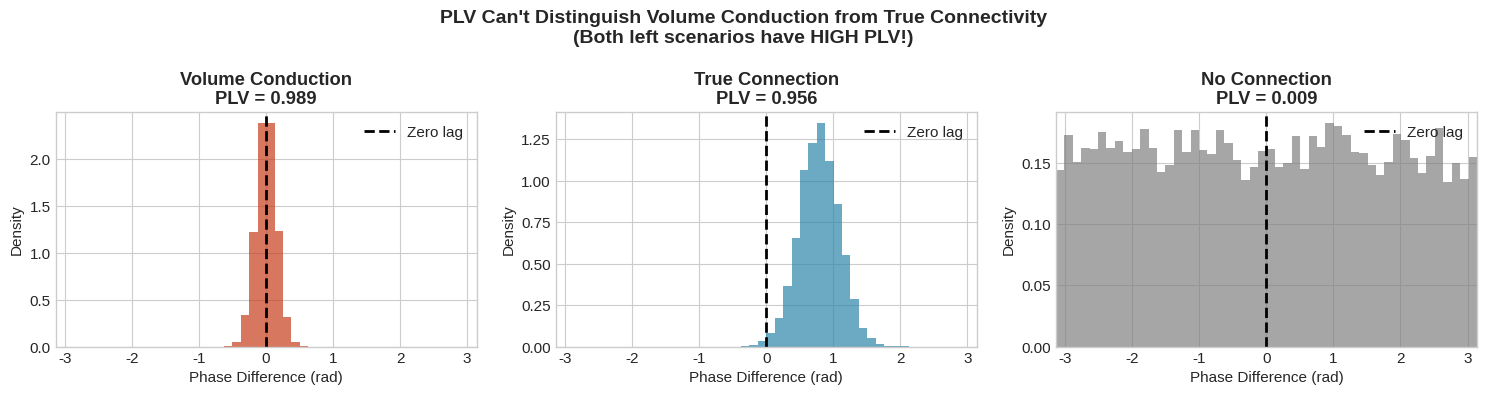
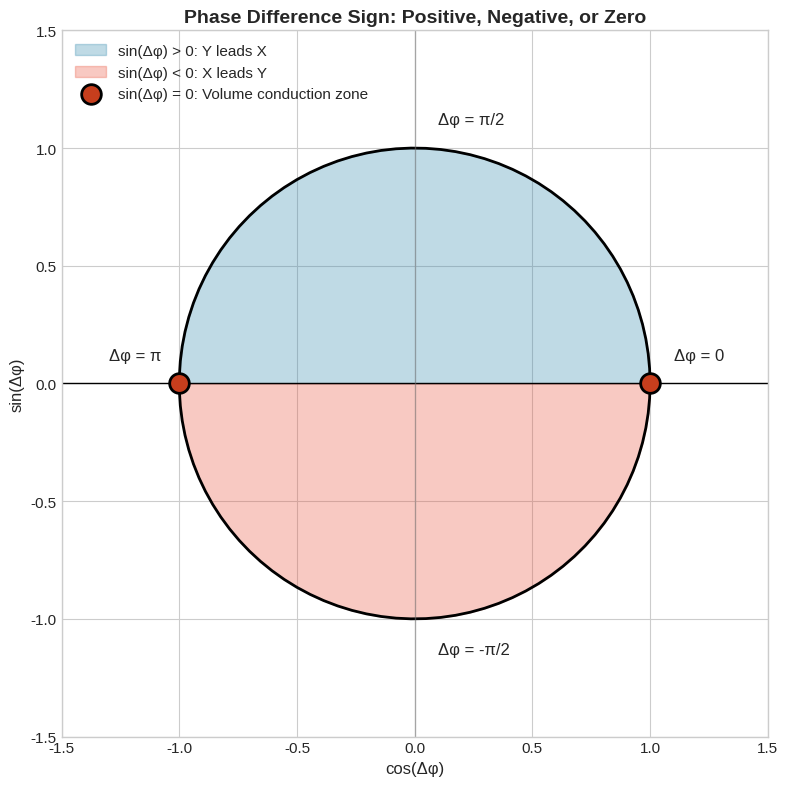
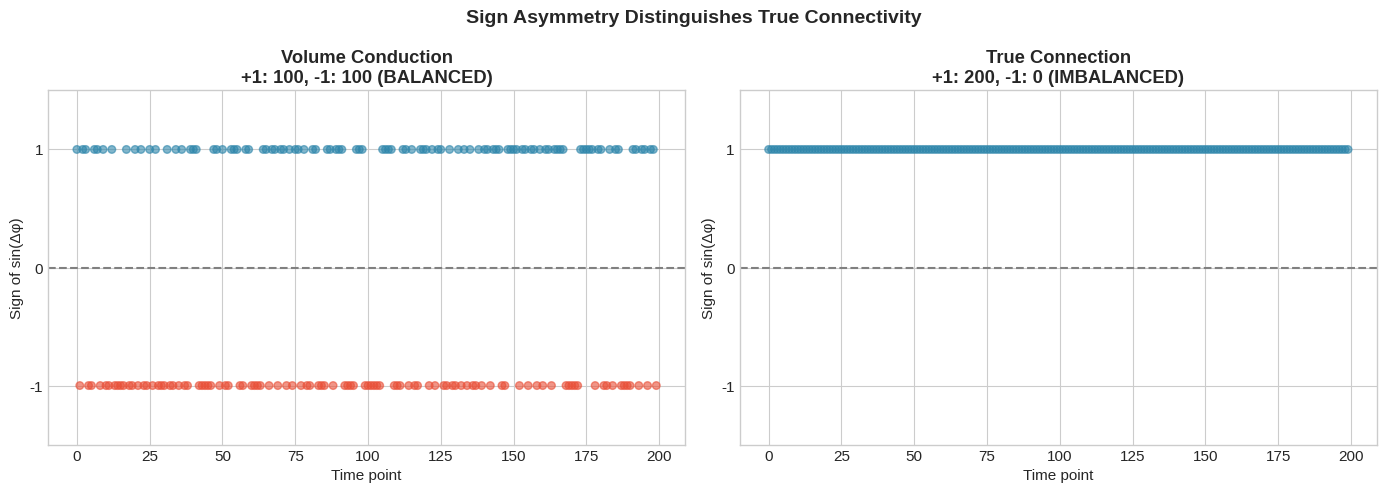
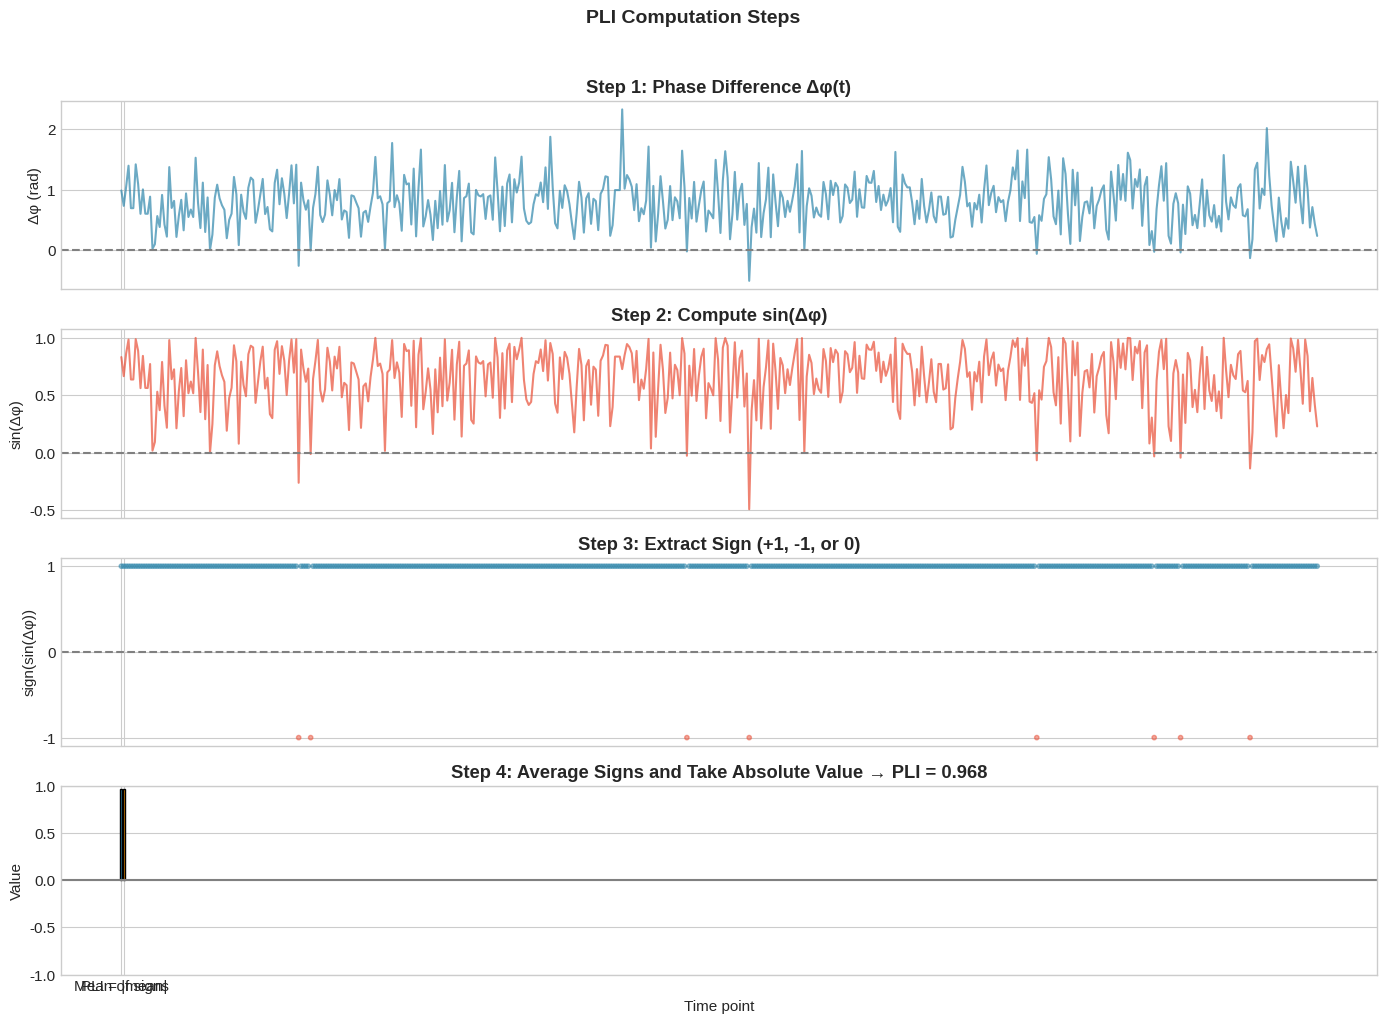
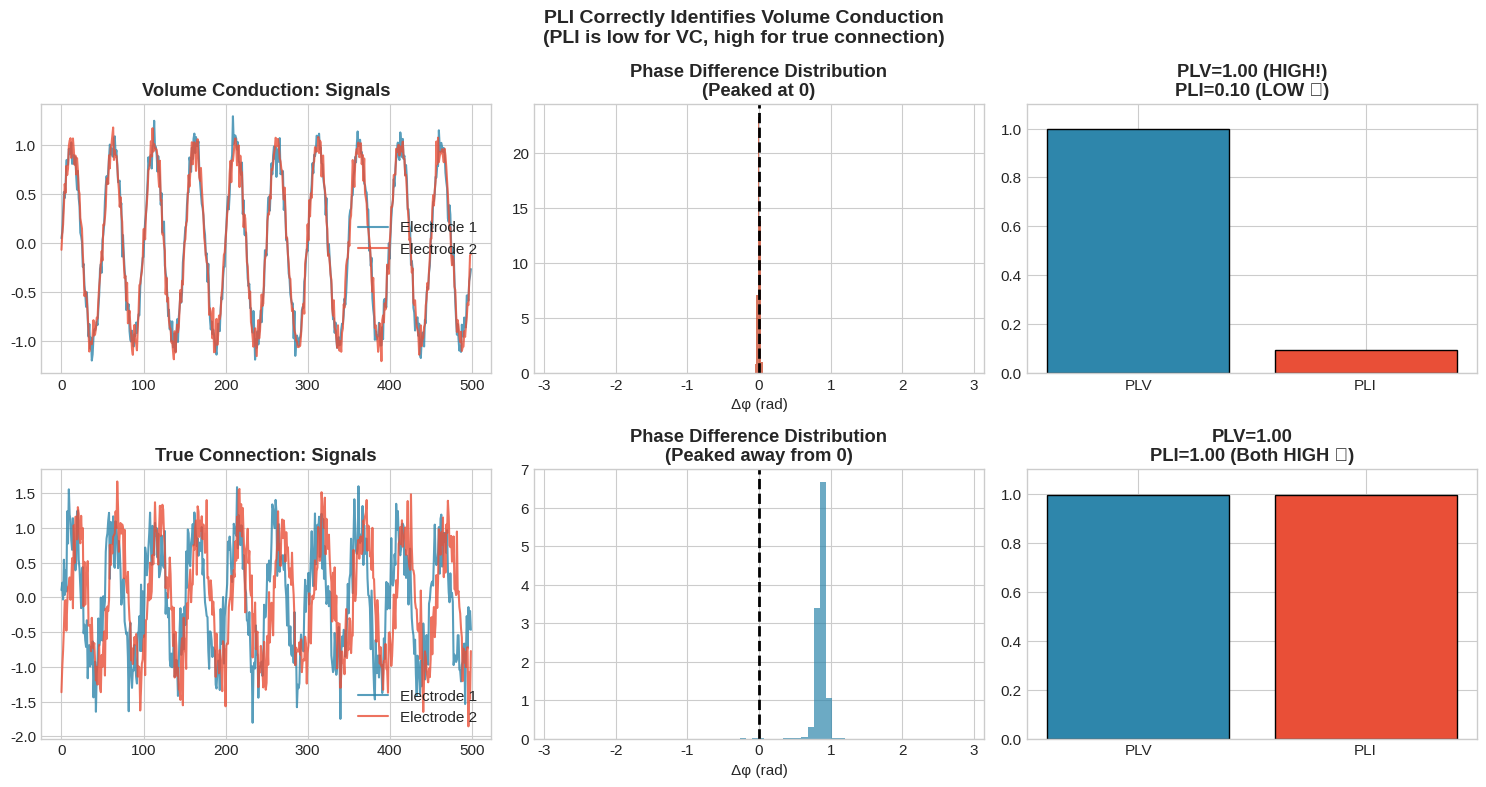
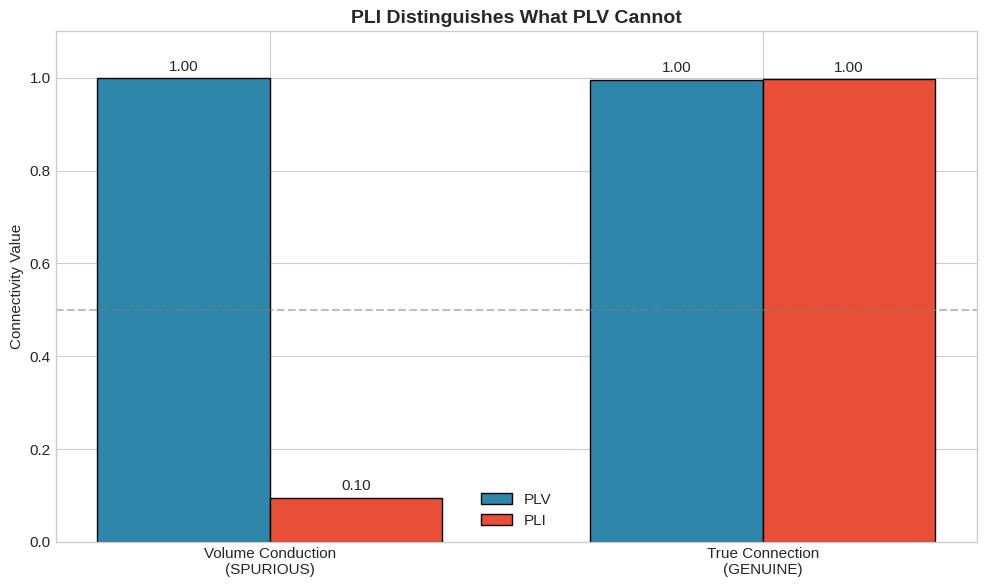
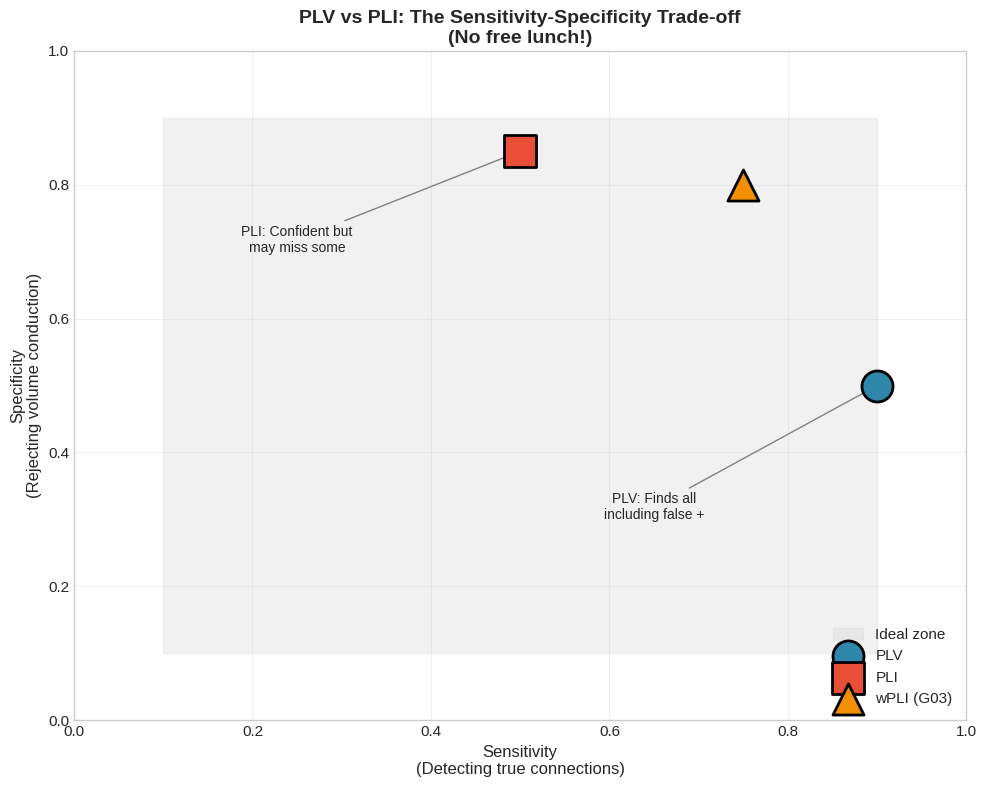
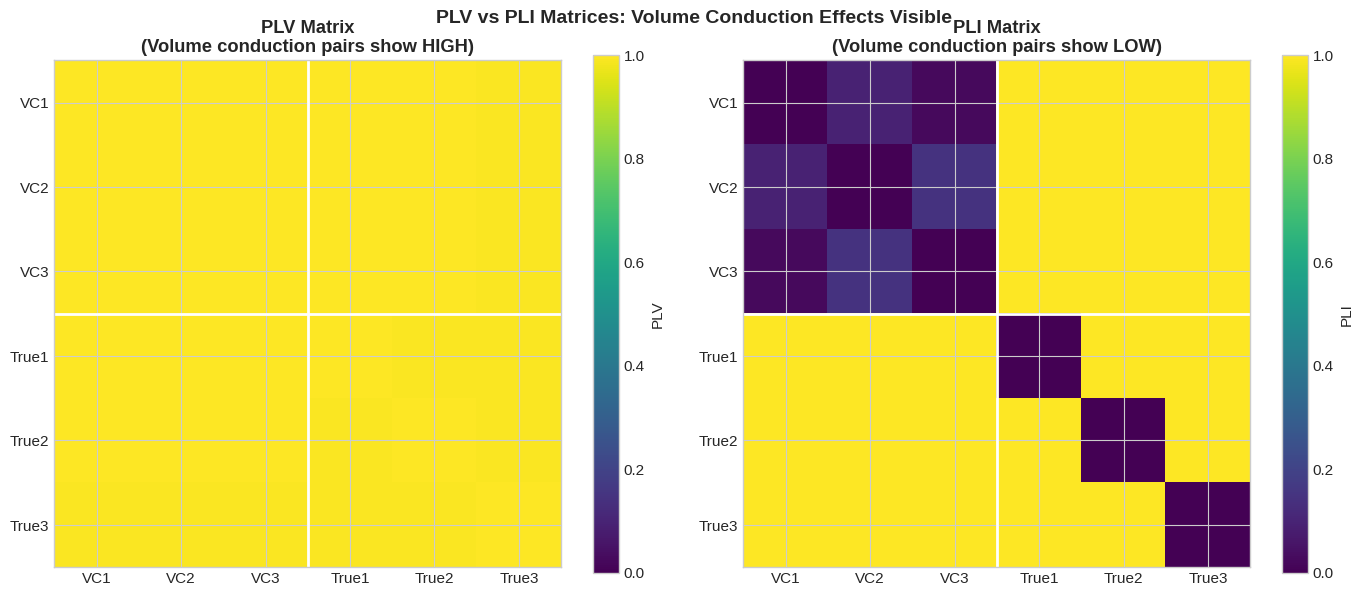

Reproduce these figures in Python, in order.
# Required imports
import numpy as np
from numpy.typing import NDArray
import matplotlib.pyplot as plt
from scipy import signal
from typing import Tuple, Any

# Set random seed for reproducibility
np.random.seed(42)

# Plotting style
plt.style.use('seaborn-v0_8-whitegrid')
plt.rcParams['figure.figsize'] = (12, 6)
plt.rcParams['font.size'] = 11

# Color palette
COLORS = {
    'signal_1': '#2E86AB',
    'signal_2': '#E94F37',
    'subject_1': '#2E86AB',
    'subject_2': '#A23B72',
    'highlight': '#F18F01',
    'warning': '#C73E1D'
}

# Visualization 1: Phase difference distributions

np.random.seed(42)
n_samples = 10000

# Three scenarios
# 1. Volume conduction: peaked at 0
phase_diff_vc = np.random.normal(0, 0.15, n_samples)

# 2. True connection: peaked elsewhere (e.g., 45°)
phase_diff_true = np.random.normal(np.pi/4, 0.3, n_samples)

# 3. No connection: uniform
phase_diff_none = np.random.uniform(-np.pi, np.pi, n_samples)

# Compute PLV for each
def quick_plv(phase_diff):
    return np.abs(np.mean(np.exp(1j * phase_diff)))

plv_vc = quick_plv(phase_diff_vc)
plv_true = quick_plv(phase_diff_true)
plv_none = quick_plv(phase_diff_none)

# Plot
fig, axes = plt.subplots(1, 3, figsize=(15, 4))

scenarios = [
    (phase_diff_vc, plv_vc, 'Volume Conduction', COLORS['warning']),
    (phase_diff_true, plv_true, 'True Connection', COLORS['signal_1']),
    (phase_diff_none, plv_none, 'No Connection', 'gray')
]

for ax, (pd, plv, title, color) in zip(axes, scenarios):
    ax.hist(pd, bins=50, color=color, alpha=0.7, density=True, range=(-np.pi, np.pi))
    ax.axvline(x=0, color='black', linestyle='--', linewidth=2, label='Zero lag')
    ax.set_xlabel('Phase Difference (rad)')
    ax.set_ylabel('Density')
    ax.set_title(f'{title}\nPLV = {plv:.3f}', fontweight='bold')
    ax.set_xlim(-np.pi, np.pi)
    ax.legend()

plt.suptitle("PLV Can't Distinguish Volume Conduction from True Connectivity\n(Both left scenarios have HIGH PLV!)", 
             fontsize=14, fontweight='bold')
plt.tight_layout()
plt.show()

# Visualization 2: Sign of sin(Δφ) on unit circle

fig, ax = plt.subplots(figsize=(8, 8))

# Draw unit circle
theta = np.linspace(0, 2*np.pi, 100)
ax.plot(np.cos(theta), np.sin(theta), 'k-', linewidth=2)

# Fill upper half (positive sin)
theta_upper = np.linspace(0, np.pi, 50)
ax.fill_between(np.cos(theta_upper), 0, np.sin(theta_upper), 
                color=COLORS['signal_1'], alpha=0.3, label='sin(Δφ) > 0: Y leads X')

# Fill lower half (negative sin)
theta_lower = np.linspace(np.pi, 2*np.pi, 50)
ax.fill_between(np.cos(theta_lower), 0, np.sin(theta_lower), 
                color=COLORS['signal_2'], alpha=0.3, label='sin(Δφ) < 0: X leads Y')

# Mark volume conduction zone
ax.scatter([1, -1], [0, 0], s=200, c=COLORS['warning'], zorder=5, 
           edgecolor='black', linewidth=2, label='sin(Δφ) = 0: Volume conduction zone')

# Axes
ax.axhline(y=0, color='black', linewidth=1)
ax.axvline(x=0, color='gray', linewidth=1, alpha=0.5)

# Labels
ax.annotate('Δφ = 0', xy=(1.1, 0.1), fontsize=12)
ax.annotate('Δφ = π', xy=(-1.3, 0.1), fontsize=12)
ax.annotate('Δφ = π/2', xy=(0.1, 1.1), fontsize=12)
ax.annotate('Δφ = -π/2', xy=(0.1, -1.15), fontsize=12)

ax.set_xlim(-1.5, 1.5)
ax.set_ylim(-1.5, 1.5)
ax.set_aspect('equal')
ax.set_xlabel('cos(Δφ)', fontsize=12)
ax.set_ylabel('sin(Δφ)', fontsize=12)
ax.set_title('Phase Difference Sign: Positive, Negative, or Zero', fontsize=14, fontweight='bold')
ax.legend(loc='upper left')

plt.tight_layout()
plt.show()

# Visualization 3: Sign balance vs imbalance

fig, axes = plt.subplots(1, 2, figsize=(14, 5))

np.random.seed(42)
n_points = 200

# Volume conduction: phase diffs fluctuate around 0
phase_diff_vc = np.random.normal(0, 0.3, n_points)
signs_vc = np.sign(np.sin(phase_diff_vc))

# True connection: consistent positive lag
phase_diff_true = np.random.normal(np.pi/3, 0.3, n_points)
signs_true = np.sign(np.sin(phase_diff_true))

# Plot volume conduction
ax = axes[0]
colors_vc = [COLORS['signal_1'] if s > 0 else COLORS['signal_2'] for s in signs_vc]
ax.scatter(range(len(signs_vc)), signs_vc, c=colors_vc, alpha=0.6, s=30)
ax.axhline(y=0, color='gray', linestyle='--')
ax.set_xlabel('Time point')
ax.set_ylabel('Sign of sin(Δφ)')
ax.set_ylim(-1.5, 1.5)
ax.set_yticks([-1, 0, 1])
pos_count = np.sum(signs_vc > 0)
neg_count = np.sum(signs_vc < 0)
ax.set_title(f'Volume Conduction\n+1: {pos_count}, -1: {neg_count} (BALANCED)', fontweight='bold')

# Plot true connection
ax = axes[1]
colors_true = [COLORS['signal_1'] if s > 0 else COLORS['signal_2'] for s in signs_true]
ax.scatter(range(len(signs_true)), signs_true, c=colors_true, alpha=0.6, s=30)
ax.axhline(y=0, color='gray', linestyle='--')
ax.set_xlabel('Time point')
ax.set_ylabel('Sign of sin(Δφ)')
ax.set_ylim(-1.5, 1.5)
ax.set_yticks([-1, 0, 1])
pos_count = np.sum(signs_true > 0)
neg_count = np.sum(signs_true < 0)
ax.set_title(f'True Connection\n+1: {pos_count}, -1: {neg_count} (IMBALANCED)', fontweight='bold')

plt.suptitle('Sign Asymmetry Distinguishes True Connectivity', fontsize=14, fontweight='bold')
plt.tight_layout()
plt.show()

# Visualization 4: PLI computation steps

np.random.seed(42)
n_samples = 500
t = np.arange(n_samples)

# Generate phase differences for true connection
phase_diff = np.random.normal(np.pi/4, 0.4, n_samples)

fig, axes = plt.subplots(4, 1, figsize=(14, 10), sharex=True)

# Step 1: Phase difference
axes[0].plot(t, phase_diff, color=COLORS['signal_1'], alpha=0.7)
axes[0].axhline(y=0, color='gray', linestyle='--')
axes[0].set_ylabel('Δφ (rad)')
axes[0].set_title('Step 1: Phase Difference Δφ(t)', fontweight='bold')

# Step 2: sin(Δφ)
sin_phase_diff = np.sin(phase_diff)
axes[1].plot(t, sin_phase_diff, color=COLORS['signal_2'], alpha=0.7)
axes[1].axhline(y=0, color='gray', linestyle='--')
axes[1].set_ylabel('sin(Δφ)')
axes[1].set_title('Step 2: Compute sin(Δφ)', fontweight='bold')

# Step 3: sign(sin(Δφ))
signs = np.sign(sin_phase_diff)
colors = [COLORS['signal_1'] if s > 0 else COLORS['signal_2'] if s < 0 else 'gray' for s in signs]
axes[2].scatter(t, signs, c=colors, alpha=0.5, s=10)
axes[2].axhline(y=0, color='gray', linestyle='--')
axes[2].set_ylabel('sign(sin(Δφ))')
axes[2].set_yticks([-1, 0, 1])
axes[2].set_title('Step 3: Extract Sign (+1, -1, or 0)', fontweight='bold')

# Step 4: PLI
mean_sign = np.mean(signs)
pli = np.abs(mean_sign)

axes[3].bar(['Mean of signs', 'PLI = |mean|'], [mean_sign, pli], 
            color=[COLORS['signal_1'], COLORS['highlight']], edgecolor='black')
axes[3].axhline(y=0, color='gray', linestyle='-')
axes[3].set_ylim(-1, 1)
axes[3].set_ylabel('Value')
axes[3].set_title(f'Step 4: Average Signs and Take Absolute Value → PLI = {pli:.3f}', fontweight='bold')

plt.xlabel('Time point')
plt.suptitle('PLI Computation Steps', fontsize=14, fontweight='bold', y=1.02)
plt.tight_layout()
plt.show()

# Function 1: compute_pli

def compute_pli(
    x: NDArray[np.float64],
    y: NDArray[np.float64],
    fs: float,
    band: tuple[float, float],
    filter_order: int = 4
) -> float:
    """
    Compute Phase Lag Index between two signals.
    
    Parameters
    ----------
    x : NDArray[np.float64]
        First signal (1D array).
    y : NDArray[np.float64]
        Second signal (1D array).
    fs : float
        Sampling frequency in Hz.
    band : tuple[float, float]
        Frequency band of interest (low, high) in Hz.
    filter_order : int, optional
        Order of the Butterworth filter (default: 4).
    
    Returns
    -------
    float
        Phase Lag Index between 0 and 1.
    
    Notes
    -----
    PLI = |mean(sign(sin(phase_x - phase_y)))|
    
    PLI is robust to volume conduction because zero-lag
    relationships (Δφ ≈ 0) contribute equally to +1 and -1.
    """
    # Design bandpass filter
    nyq = fs / 2
    low, high = band[0] / nyq, band[1] / nyq
    b, a = signal.butter(filter_order, [low, high], btype='band')
    
    # Filter signals
    x_filt = signal.filtfilt(b, a, x)
    y_filt = signal.filtfilt(b, a, y)
    
    # Extract phases via Hilbert transform
    phase_x = np.angle(signal.hilbert(x_filt))
    phase_y = np.angle(signal.hilbert(y_filt))
    
    # Compute PLI
    phase_diff = phase_x - phase_y
    pli = np.abs(np.mean(np.sign(np.sin(phase_diff))))
    
    return float(pli)

# Function 2: compute_pli_from_phases

def compute_pli_from_phases(
    phase_x: NDArray[np.float64],
    phase_y: NDArray[np.float64]
) -> float:
    """
    Compute PLI from pre-computed phases.
    
    Parameters
    ----------
    phase_x : NDArray[np.float64]
        Instantaneous phase of first signal (radians).
    phase_y : NDArray[np.float64]
        Instantaneous phase of second signal (radians).
    
    Returns
    -------
    float
        Phase Lag Index between 0 and 1.
    """
    phase_diff = phase_x - phase_y
    pli = np.abs(np.mean(np.sign(np.sin(phase_diff))))
    return float(pli)

# Function 3: compute_sign_series

def compute_sign_series(
    phase_diff: NDArray[np.float64]
) -> NDArray[np.int64]:
    """
    Compute sign of sin(phase_diff) time series.
    
    Parameters
    ----------
    phase_diff : NDArray[np.float64]
        Phase difference time series (radians).
    
    Returns
    -------
    NDArray[np.int64]
        Sign series: +1 (Y leads), -1 (X leads), or 0 (zero lag).
    """
    return np.sign(np.sin(phase_diff)).astype(np.int64)

# Visualization 5: PLI vs PLV pipeline comparison

fig, axes = plt.subplots(2, 4, figsize=(16, 6))

# Common steps
steps_common = ['1. Filter', '2. Hilbert', '3. Phases', '4. Δφ']
steps_plv = ['5. e^(iΔφ)', '6. Average', '7. |·|', 'PLV']
steps_pli = ['5. sin(Δφ)', '6. sign(·)', '7. Average', '8. |·| → PLI']

# PLV path (top row)
for i, step in enumerate(steps_common[:4]):
    axes[0, i].text(0.5, 0.5, step, ha='center', va='center', fontsize=12, fontweight='bold')
    axes[0, i].set_xlim(0, 1)
    axes[0, i].set_ylim(0, 1)
    axes[0, i].axis('off')
    if i < 3:
        axes[0, i].annotate('', xy=(1.1, 0.5), xytext=(0.9, 0.5),
                           arrowprops=dict(arrowstyle='->', color='gray'))

# PLI path (bottom row) - diverges at step 5
for i in range(4):
    if i < 3:
        axes[1, i].text(0.5, 0.5, '↓', ha='center', va='center', fontsize=20, color='gray')
    else:
        axes[1, i].text(0.5, 0.7, 'PLV path:', ha='center', va='center', fontsize=10, color=COLORS['signal_1'])
        axes[1, i].text(0.5, 0.5, 'e^(iΔφ) → avg → |·|', ha='center', va='center', fontsize=10, color=COLORS['signal_1'])
        axes[1, i].text(0.5, 0.3, 'PLI path:', ha='center', va='center', fontsize=10, color=COLORS['signal_2'])
        axes[1, i].text(0.5, 0.1, 'sin → sign → avg → |·|', ha='center', va='center', fontsize=10, color=COLORS['signal_2'])
    axes[1, i].set_xlim(0, 1)
    axes[1, i].set_ylim(0, 1)
    axes[1, i].axis('off')

plt.suptitle('PLI vs PLV: Same Start, Different Finish', fontsize=14, fontweight='bold')
plt.tight_layout()
plt.show()

# Function 4: demonstrate_pli_volume_conduction

def demonstrate_pli_volume_conduction(
    n_samples: int = 10000,
    fs: float = 500.0,
    frequency: float = 10.0,
    seed: int | None = None
) -> dict[str, Any]:
    """
    Compare PLV and PLI for volume conduction vs true connectivity.
    
    Parameters
    ----------
    n_samples : int
        Number of samples.
    fs : float
        Sampling frequency in Hz.
    frequency : float
        Oscillation frequency in Hz.
    seed : int | None
        Random seed for reproducibility.
    
    Returns
    -------
    dict[str, Any]
        PLV and PLI values for both scenarios.
    """
    if seed is not None:
        np.random.seed(seed)
    
    t = np.arange(n_samples) / fs
    band = (frequency - 2, frequency + 2)
    
    # Volume conduction: same signal + small noise
    source = np.sin(2 * np.pi * frequency * t)
    noise_level = 0.1
    vc_1 = source + noise_level * np.random.randn(n_samples)
    vc_2 = source + noise_level * np.random.randn(n_samples)
    
    # True connectivity: signal with consistent delay
    delay_samples = int(0.015 * fs)  # 15ms delay (~54° at 10 Hz)
    tc_1 = source + 0.3 * np.random.randn(n_samples)
    tc_2 = np.roll(source, delay_samples) + 0.3 * np.random.randn(n_samples)
    
    # Compute metrics
    # PLV helper
    def compute_plv(x, y, fs, band):
        nyq = fs / 2
        b, a = signal.butter(4, [band[0]/nyq, band[1]/nyq], btype='band')
        x_filt = signal.filtfilt(b, a, x)
        y_filt = signal.filtfilt(b, a, y)
        phase_x = np.angle(signal.hilbert(x_filt))
        phase_y = np.angle(signal.hilbert(y_filt))
        return np.abs(np.mean(np.exp(1j * (phase_x - phase_y))))
    
    return {
        'vc_plv': float(compute_plv(vc_1, vc_2, fs, band)),
        'vc_pli': float(compute_pli(vc_1, vc_2, fs, band)),
        'tc_plv': float(compute_plv(tc_1, tc_2, fs, band)),
        'tc_pli': float(compute_pli(tc_1, tc_2, fs, band)),
        'signals_vc': (vc_1, vc_2),
        'signals_tc': (tc_1, tc_2)
    }

# Visualization 6 & 7: PLI correctly identifies volume conduction

results = demonstrate_pli_volume_conduction(seed=42)

fig, axes = plt.subplots(2, 3, figsize=(15, 8))

fs = 500
band = (8, 12)
nyq = fs / 2
b, a = signal.butter(4, [band[0]/nyq, band[1]/nyq], btype='band')

# Row 1: Volume Conduction
vc_1, vc_2 = results['signals_vc']
vc_1_filt = signal.filtfilt(b, a, vc_1)
vc_2_filt = signal.filtfilt(b, a, vc_2)
phase_diff_vc = np.angle(signal.hilbert(vc_1_filt)) - np.angle(signal.hilbert(vc_2_filt))
phase_diff_vc = np.mod(phase_diff_vc + np.pi, 2*np.pi) - np.pi

axes[0, 0].plot(vc_1[:500], color=COLORS['signal_1'], alpha=0.8, label='Electrode 1')
axes[0, 0].plot(vc_2[:500], color=COLORS['signal_2'], alpha=0.8, label='Electrode 2')
axes[0, 0].set_title('Volume Conduction: Signals', fontweight='bold')
axes[0, 0].legend()

axes[0, 1].hist(phase_diff_vc, bins=50, color=COLORS['warning'], alpha=0.7, density=True)
axes[0, 1].axvline(x=0, color='black', linestyle='--', linewidth=2)
axes[0, 1].set_title('Phase Difference Distribution\n(Peaked at 0)', fontweight='bold')
axes[0, 1].set_xlabel('Δφ (rad)')
axes[0, 1].set_xlim(-np.pi, np.pi)

axes[0, 2].bar(['PLV', 'PLI'], [results['vc_plv'], results['vc_pli']], 
               color=[COLORS['signal_1'], COLORS['signal_2']], edgecolor='black')
axes[0, 2].set_ylim(0, 1.1)
axes[0, 2].set_title(f"PLV={results['vc_plv']:.2f} (HIGH!)\nPLI={results['vc_pli']:.2f} (LOW ✓)", 
                     fontweight='bold')

# Row 2: True Connectivity
tc_1, tc_2 = results['signals_tc']
tc_1_filt = signal.filtfilt(b, a, tc_1)
tc_2_filt = signal.filtfilt(b, a, tc_2)
phase_diff_tc = np.angle(signal.hilbert(tc_1_filt)) - np.angle(signal.hilbert(tc_2_filt))
phase_diff_tc = np.mod(phase_diff_tc + np.pi, 2*np.pi) - np.pi

axes[1, 0].plot(tc_1[:500], color=COLORS['signal_1'], alpha=0.8, label='Electrode 1')
axes[1, 0].plot(tc_2[:500], color=COLORS['signal_2'], alpha=0.8, label='Electrode 2')
axes[1, 0].set_title('True Connection: Signals', fontweight='bold')
axes[1, 0].legend()

axes[1, 1].hist(phase_diff_tc, bins=50, color=COLORS['signal_1'], alpha=0.7, density=True)
axes[1, 1].axvline(x=0, color='black', linestyle='--', linewidth=2)
axes[1, 1].set_title('Phase Difference Distribution\n(Peaked away from 0)', fontweight='bold')
axes[1, 1].set_xlabel('Δφ (rad)')
axes[1, 1].set_xlim(-np.pi, np.pi)

axes[1, 2].bar(['PLV', 'PLI'], [results['tc_plv'], results['tc_pli']], 
               color=[COLORS['signal_1'], COLORS['signal_2']], edgecolor='black')
axes[1, 2].set_ylim(0, 1.1)
axes[1, 2].set_title(f"PLV={results['tc_plv']:.2f}\nPLI={results['tc_pli']:.2f} (Both HIGH ✓)", 
                     fontweight='bold')

plt.suptitle('PLI Correctly Identifies Volume Conduction\n(PLI is low for VC, high for true connection)', 
             fontsize=14, fontweight='bold')
plt.tight_layout()
plt.show()

# Bar chart summary
fig, ax = plt.subplots(figsize=(10, 6))

x = np.arange(2)
width = 0.35

bars1 = ax.bar(x - width/2, [results['vc_plv'], results['tc_plv']], width, 
               label='PLV', color=COLORS['signal_1'], edgecolor='black')
bars2 = ax.bar(x + width/2, [results['vc_pli'], results['tc_pli']], width, 
               label='PLI', color=COLORS['signal_2'], edgecolor='black')

ax.set_ylabel('Connectivity Value')
ax.set_xticks(x)
ax.set_xticklabels(['Volume Conduction\n(SPURIOUS)', 'True Connection\n(GENUINE)'])
ax.set_ylim(0, 1.1)
ax.legend()
ax.axhline(y=0.5, color='gray', linestyle='--', alpha=0.5)

# Add value labels
for bar in bars1 + bars2:
    height = bar.get_height()
    ax.annotate(f'{height:.2f}', xy=(bar.get_x() + bar.get_width()/2, height),
                xytext=(0, 3), textcoords='offset points', ha='center', va='bottom')

ax.set_title('PLI Distinguishes What PLV Cannot', fontsize=14, fontweight='bold')
plt.tight_layout()
plt.show()

# Visualization 8: Sensitivity vs Specificity diagram

fig, ax = plt.subplots(figsize=(10, 8))

# Draw regions
ax.fill([0.1, 0.9, 0.9, 0.1], [0.1, 0.1, 0.9, 0.9], 
        color='lightgray', alpha=0.3, label='Ideal zone')

# Plot metrics
ax.scatter([0.9], [0.5], s=500, c=COLORS['signal_1'], marker='o', 
           edgecolors='black', linewidths=2, label='PLV', zorder=5)
ax.scatter([0.5], [0.85], s=500, c=COLORS['signal_2'], marker='s', 
           edgecolors='black', linewidths=2, label='PLI', zorder=5)
ax.scatter([0.75], [0.8], s=500, c=COLORS['highlight'], marker='^', 
           edgecolors='black', linewidths=2, label='wPLI (G03)', zorder=5)

# Labels
ax.set_xlabel('Sensitivity\n(Detecting true connections)', fontsize=12)
ax.set_ylabel('Specificity\n(Rejecting volume conduction)', fontsize=12)
ax.set_xlim(0, 1)
ax.set_ylim(0, 1)

# Annotations
ax.annotate('PLV: Finds all\nincluding false +', xy=(0.9, 0.5), xytext=(0.65, 0.3),
            fontsize=10, ha='center',
            arrowprops=dict(arrowstyle='->', color='gray'))
ax.annotate('PLI: Confident but\nmay miss some', xy=(0.5, 0.85), xytext=(0.25, 0.7),
            fontsize=10, ha='center',
            arrowprops=dict(arrowstyle='->', color='gray'))

ax.legend(loc='lower right')
ax.set_title('PLV vs PLI: The Sensitivity-Specificity Trade-off\n(No free lunch!)', 
             fontsize=14, fontweight='bold')
ax.grid(True, alpha=0.3)

plt.tight_layout()
plt.show()

# Function 5: compute_pli_matrix

def compute_pli_matrix(
    data: NDArray[np.float64],
    fs: float,
    band: tuple[float, float]
) -> NDArray[np.float64]:
    """
    Compute PLI matrix for all channel pairs.
    
    Parameters
    ----------
    data : NDArray[np.float64]
        Multi-channel data, shape (n_channels, n_samples).
    fs : float
        Sampling frequency in Hz.
    band : tuple[float, float]
        Frequency band (low, high) in Hz.
    
    Returns
    -------
    NDArray[np.float64]
        PLI matrix, shape (n_channels, n_channels).
        Diagonal is 0 (not 1 like PLV, since self-PLI is undefined).
    """
    n_channels = data.shape[0]
    
    # Filter all channels
    nyq = fs / 2
    b, a = signal.butter(4, [band[0]/nyq, band[1]/nyq], btype='band')
    data_filt = signal.filtfilt(b, a, data, axis=1)
    
    # Extract phases for all channels
    phases = np.angle(signal.hilbert(data_filt, axis=1))
    
    # Compute PLI matrix
    pli_matrix = np.zeros((n_channels, n_channels))
    
    for i in range(n_channels):
        for j in range(i + 1, n_channels):
            pli = compute_pli_from_phases(phases[i], phases[j])
            pli_matrix[i, j] = pli
            pli_matrix[j, i] = pli  # Symmetric
    
    return pli_matrix

# Function 6: compute_pli_matrix_bands

STANDARD_BANDS = {
    'delta': (1, 4),
    'theta': (4, 8),
    'alpha': (8, 13),
    'beta': (13, 30),
    'gamma': (30, 45)
}

def compute_pli_matrix_bands(
    data: NDArray[np.float64],
    fs: float,
    bands: dict[str, tuple[float, float]] | None = None
) -> dict[str, NDArray[np.float64]]:
    """
    Compute PLI matrices for multiple frequency bands.
    
    Parameters
    ----------
    data : NDArray[np.float64]
        Multi-channel data, shape (n_channels, n_samples).
    fs : float
        Sampling frequency in Hz.
    bands : dict[str, tuple[float, float]] | None, optional
        Dictionary of band names to (low, high) frequencies.
        If None, uses standard bands.
    
    Returns
    -------
    dict[str, NDArray[np.float64]]
        Dictionary of band names to PLI matrices.
    """
    if bands is None:
        bands = STANDARD_BANDS
    
    return {name: compute_pli_matrix(data, fs, band) for name, band in bands.items()}

# Visualization 9: PLV vs PLI matrices

# Generate synthetic data with mix of volume conduction and true connections
np.random.seed(42)
fs = 500
n_samples = 10000
n_channels = 6
t = np.arange(n_samples) / fs
freq = 10

data = np.zeros((n_channels, n_samples))

# Source signals
source_1 = np.sin(2 * np.pi * freq * t)  # Shared source (volume conduction)
source_2 = np.sin(2 * np.pi * freq * t + np.pi/3)  # Delayed source (true connection)

# Channels 0-2: Share source_1 (volume conduction)
for i in range(3):
    data[i] = source_1 + 0.2 * np.random.randn(n_samples)

# Channels 3-5: True connectivity with delays
delays = [0, 10, 20]  # Different delays in samples
for i, delay in enumerate(delays):
    data[i + 3] = np.roll(source_2, delay) + 0.3 * np.random.randn(n_samples)

# Compute PLV matrix (for comparison)
def compute_plv_matrix(data, fs, band):
    n_channels = data.shape[0]
    nyq = fs / 2
    b, a = signal.butter(4, [band[0]/nyq, band[1]/nyq], btype='band')
    data_filt = signal.filtfilt(b, a, data, axis=1)
    phases = np.angle(signal.hilbert(data_filt, axis=1))
    
    plv_matrix = np.ones((n_channels, n_channels))
    for i in range(n_channels):
        for j in range(i + 1, n_channels):
            phase_diff = phases[i] - phases[j]
            plv = np.abs(np.mean(np.exp(1j * phase_diff)))
            plv_matrix[i, j] = plv
            plv_matrix[j, i] = plv
    return plv_matrix

band = (8, 12)
plv_matrix = compute_plv_matrix(data, fs, band)
pli_matrix = compute_pli_matrix(data, fs, band)

# Plot
fig, axes = plt.subplots(1, 2, figsize=(14, 6))

# PLV
im1 = axes[0].imshow(plv_matrix, cmap='viridis', vmin=0, vmax=1)
plt.colorbar(im1, ax=axes[0], label='PLV')
axes[0].set_title('PLV Matrix\n(Volume conduction pairs show HIGH)', fontweight='bold')
axes[0].set_xticks(range(n_channels))
axes[0].set_yticks(range(n_channels))
axes[0].set_xticklabels(['VC1', 'VC2', 'VC3', 'True1', 'True2', 'True3'])
axes[0].set_yticklabels(['VC1', 'VC2', 'VC3', 'True1', 'True2', 'True3'])

# Draw block boundaries
axes[0].axhline(y=2.5, color='white', linewidth=2)
axes[0].axvline(x=2.5, color='white', linewidth=2)

# PLI
im2 = axes[1].imshow(pli_matrix, cmap='viridis', vmin=0, vmax=1)
plt.colorbar(im2, ax=axes[1], label='PLI')
axes[1].set_title('PLI Matrix\n(Volume conduction pairs show LOW)', fontweight='bold')
axes[1].set_xticks(range(n_channels))
axes[1].set_yticks(range(n_channels))
axes[1].set_xticklabels(['VC1', 'VC2', 'VC3', 'True1', 'True2', 'True3'])
axes[1].set_yticklabels(['VC1', 'VC2', 'VC3', 'True1', 'True2', 'True3'])

# Draw block boundaries
axes[1].axhline(y=2.5, color='white', linewidth=2)
axes[1].axvline(x=2.5, color='white', linewidth=2)

plt.suptitle('PLV vs PLI Matrices: Volume Conduction Effects Visible', fontsize=14, fontweight='bold')
plt.tight_layout()
plt.show()

# Function 7: compute_pli_hyperscanning

def compute_pli_hyperscanning(
    data_p1: NDArray[np.float64],
    data_p2: NDArray[np.float64],
    fs: float,
    band: tuple[float, float]
) -> dict[str, NDArray[np.float64]]:
    """
    Compute PLI matrices for hyperscanning data.
    
    Parameters
    ----------
    data_p1 : NDArray[np.float64]
        Data from participant 1, shape (n_channels_p1, n_samples).
    data_p2 : NDArray[np.float64]
        Data from participant 2, shape (n_channels_p2, n_samples).
    fs : float
        Sampling frequency in Hz.
    band : tuple[float, float]
        Frequency band (low, high) in Hz.
    
    Returns
    -------
    dict[str, NDArray[np.float64]]
        Dictionary with 'within_p1', 'within_p2', 'between', and 'full' matrices.
    """
    n_ch_p1 = data_p1.shape[0]
    n_ch_p2 = data_p2.shape[0]
    
    # Filter and extract phases
    nyq = fs / 2
    b, a = signal.butter(4, [band[0]/nyq, band[1]/nyq], btype='band')
    
    data_p1_filt = signal.filtfilt(b, a, data_p1, axis=1)
    data_p2_filt = signal.filtfilt(b, a, data_p2, axis=1)
    
    phases_p1 = np.angle(signal.hilbert(data_p1_filt, axis=1))
    phases_p2 = np.angle(signal.hilbert(data_p2_filt, axis=1))
    
    # Within-P1 matrix
    within_p1 = np.zeros((n_ch_p1, n_ch_p1))
    for i in range(n_ch_p1):
        for j in range(i + 1, n_ch_p1):
            pli = compute_pli_from_phases(phases_p1[i], phases_p1[j])
            within_p1[i, j] = pli
            within_p1[j, i] = pli
    
    # Within-P2 matrix
    within_p2 = np.zeros((n_ch_p2, n_ch_p2))
    for i in range(n_ch_p2):
        for j in range(i + 1, n_ch_p2):
            pli = compute_pli_from_phases(phases_p2[i], phases_p2[j])
            within_p2[i, j] = pli
            within_p2[j, i] = pli
    
    # Between matrix
    between = np.zeros((n_ch_p1, n_ch_p2))
    for i in range(n_ch_p1):
        for j in range(n_ch_p2):
            between[i, j] = compute_pli_from_phases(phases_p1[i], phases_p2[j])
    
    # Full matrix
    n_total = n_ch_p1 + n_ch_p2
    full = np.zeros((n_total, n_total))
    full[:n_ch_p1, :n_ch_p1] = within_p1
    full[n_ch_p1:, n_ch_p1:] = within_p2
    full[:n_ch_p1, n_ch_p1:] = between
    full[n_ch_p1:, :n_ch_p1] = between.T
    
    return {
        'within_p1': within_p1,
        'within_p2': within_p2,
        'between': between,
        'full': full
    }

# Function 8: compute_signed_pli

def compute_signed_pli(
    phase_x: NDArray[np.float64],
    phase_y: NDArray[np.float64]
) -> float:
    """
    Compute Signed PLI (without absolute value).
    
    Parameters
    ----------
    phase_x : NDArray[np.float64]
        Instantaneous phase of first signal (radians).
    phase_y : NDArray[np.float64]
        Instantaneous phase of second signal (radians).
    
    Returns
    -------
    float
        Signed PLI between -1 and +1.
        Positive = Y leads X, Negative = X leads Y.
    """
    phase_diff = phase_x - phase_y
    signed_pli = np.mean(np.sign(np.sin(phase_diff)))
    return float(signed_pli)

# Exercise 1: PLI Basics
# Generate two signals with consistent 45° phase lag
# Compute PLV and PLI - both should be high (true connectivity)

# YOUR CODE HERE

# Exercise 2: Volume Conduction Test
# Simulate volume conduction (same signal + small noise at two electrodes)
# Compute PLV → should be high
# Compute PLI → should be low!

# YOUR CODE HERE

# Exercise 3: Sign Distribution
# Generate phase-locked signals
# Compute phase differences
# Histogram the signs (+1, -1)
# For true connectivity: imbalanced
# For volume conduction: balanced

# YOUR CODE HERE

# Exercise 4: Zero-Lag True Connection
# Create two signals with genuine zero-lag relationship (common input)
# Compute PLI → should be low (even though connection is "real")
# This demonstrates PLI's limitation

# YOUR CODE HERE